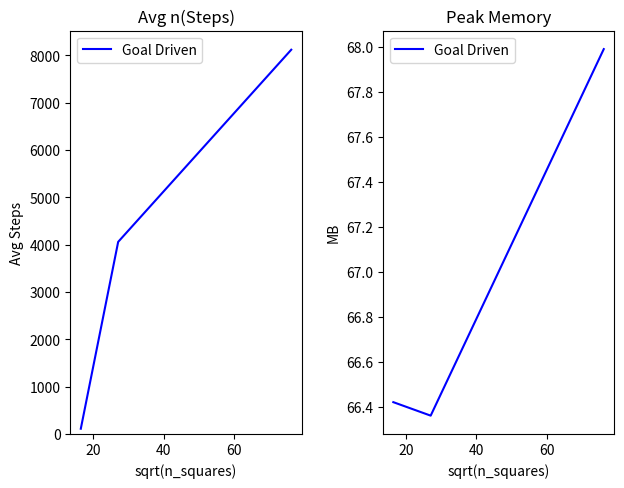

The script that saved this image:
#!/usr/bin/python3

import matplotlib.pyplot as plt
from matplotlib.ticker import NullFormatter

fig, ax = plt.subplots(1, 2)
print(ax, type(ax), len(ax))

# Number of Steps
x = [16.43167673, 27.03701167, 76.15773106,]
y1 = [111, 4058, 8117]
ax[0].set(title="Avg n(Steps)", xlabel="sqrt(n_squares)", ylabel="Avg Steps")
ax[0].plot(x, y1, label="Goal Driven", color="blue")
ax[0].set_ylim(bottom=0)
ax[0].legend()



# PEAK MEMORY
y2 = [66.43, 66.43, 66.11]
y2 = [66.42, 66.36, 67.99]
ax[1].set(title="Peak Memory", xlabel="sqrt(n_squares)", ylabel="MB")
ax[1].plot(x, y2, label="Goal Driven", color="blue")
ax[1].legend()



plt.gca().yaxis.set_minor_formatter(NullFormatter())
plt.subplots_adjust(top=0.92, bottom=0.08, left=0.10, right=0.95, hspace=0.25, wspace=0.35)
plt.show()
